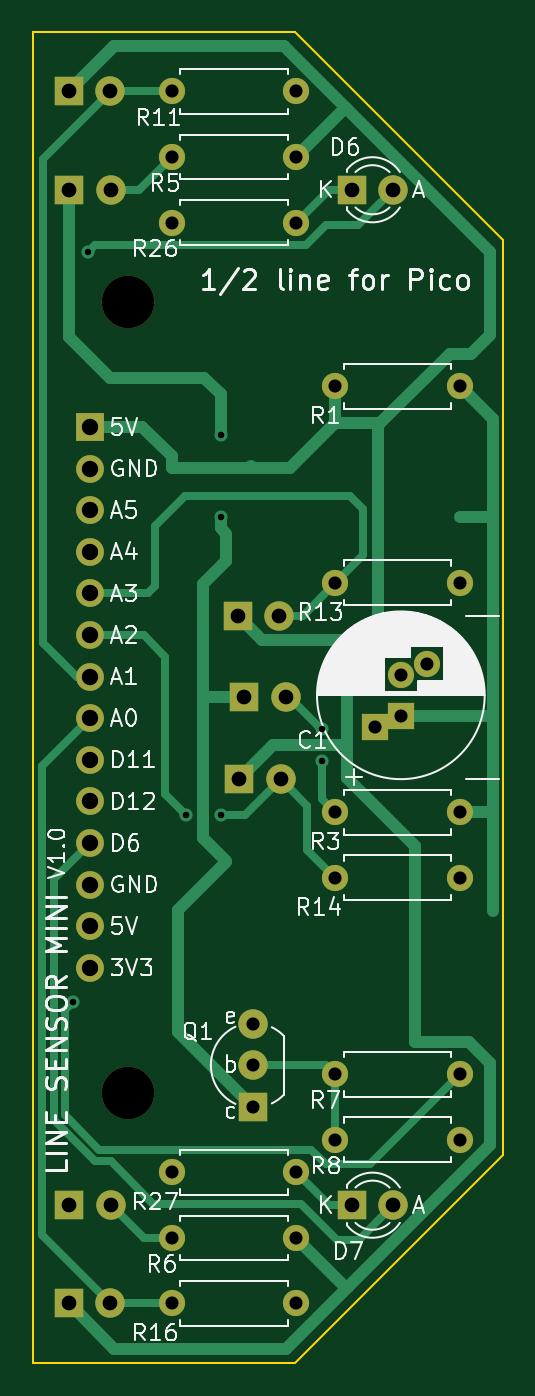
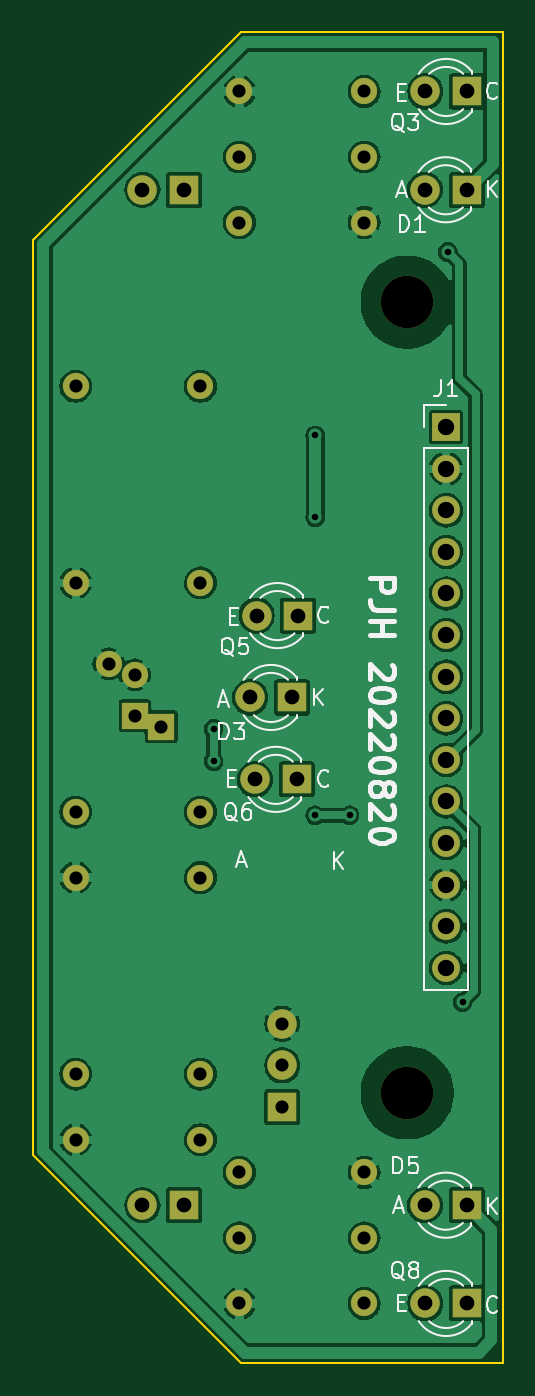
Circuit board: 11 layer files. Board 28.7 x 81.3 mm.
- bottom_copper: line-sensor-mini-kes-B_Cu.gbl (100821 bytes)
- bottom_mask: line-sensor-mini-kes-B_Mask.gbs (2614 bytes)
- paste: line-sensor-mini-kes-B_Paste.gbp (499 bytes)
- bottom_silk: line-sensor-mini-kes-B_Silkscreen.gbo (31419 bytes)
- outline: line-sensor-mini-kes-Edge_Cuts.gm1 (841 bytes)
- top_copper: line-sensor-mini-kes-F_Cu.gtl (10513 bytes)
- top_mask: line-sensor-mini-kes-F_Mask.gts (2614 bytes)
- paste: line-sensor-mini-kes-F_Paste.gtp (499 bytes)
- top_silk: line-sensor-mini-kes-F_Silkscreen.gto (68989 bytes)
- drill: line-sensor-mini-kes-NPTH.drl (364 bytes)
- drill: line-sensor-mini-kes-PTH.drl (1523 bytes)

=== bottom_copper: line-sensor-mini-kes-B_Cu.gbl (100821 bytes, source omitted) ===
=== bottom_mask: line-sensor-mini-kes-B_Mask.gbs ===
G04 #@! TF.GenerationSoftware,KiCad,Pcbnew,8.0.6*
G04 #@! TF.CreationDate,2024-10-20T17:10:00+01:00*
G04 #@! TF.ProjectId,line-sensor-mini-kes,6c696e65-2d73-4656-9e73-6f722d6d696e,rev?*
G04 #@! TF.SameCoordinates,Original*
G04 #@! TF.FileFunction,Soldermask,Bot*
G04 #@! TF.FilePolarity,Negative*
%FSLAX46Y46*%
G04 Gerber Fmt 4.6, Leading zero omitted, Abs format (unit mm)*
G04 Created by KiCad (PCBNEW 8.0.6) date 2024-10-20 17:10:00*
%MOMM*%
%LPD*%
G01*
G04 APERTURE LIST*
%ADD10R,1.800000X1.800000*%
%ADD11C,1.800000*%
%ADD12C,1.600000*%
%ADD13O,1.600000X1.600000*%
%ADD14C,3.200000*%
%ADD15R,1.600000X1.600000*%
%ADD16R,1.700000X1.700000*%
%ADD17O,1.700000X1.700000*%
G04 APERTURE END LIST*
D10*
X152000000Y-130000000D03*
D11*
X152000000Y-127460000D03*
X152000000Y-124920000D03*
D12*
X157000000Y-112000000D03*
D13*
X164620000Y-112000000D03*
D12*
X157000000Y-116000000D03*
D13*
X164620000Y-116000000D03*
D12*
X157000000Y-98000000D03*
D13*
X164620000Y-98000000D03*
D12*
X147000000Y-142000000D03*
D13*
X154620000Y-142000000D03*
D14*
X144370000Y-129130000D03*
D10*
X158000000Y-136000000D03*
D11*
X160540000Y-136000000D03*
D12*
X147000000Y-72000000D03*
D13*
X154620000Y-72000000D03*
D12*
X157000000Y-128000000D03*
D13*
X164620000Y-128000000D03*
D12*
X147000000Y-134000000D03*
D13*
X154620000Y-134000000D03*
D10*
X158000000Y-74000000D03*
D11*
X160540000Y-74000000D03*
D12*
X147000000Y-68000000D03*
D13*
X154620000Y-68000000D03*
D12*
X147000000Y-138000000D03*
D13*
X154620000Y-138000000D03*
D14*
X144370000Y-80870000D03*
D15*
X159400000Y-106788614D03*
X161000000Y-106117677D03*
D12*
X161000000Y-103617677D03*
X162600000Y-102946740D03*
X157000000Y-132000000D03*
D13*
X164620000Y-132000000D03*
D12*
X147000000Y-76000000D03*
D13*
X154620000Y-76000000D03*
D12*
X157000000Y-86000000D03*
D13*
X164620000Y-86000000D03*
D10*
X140750000Y-74000000D03*
D11*
X143290000Y-74000000D03*
D10*
X151030000Y-100000000D03*
D11*
X153570000Y-100000000D03*
D10*
X151425000Y-105000000D03*
D11*
X153965000Y-105000000D03*
D10*
X140730000Y-142000000D03*
D11*
X143270000Y-142000000D03*
D10*
X140750000Y-136000000D03*
D11*
X143290000Y-136000000D03*
D16*
X142000000Y-88490000D03*
D17*
X142000000Y-91030000D03*
X142000000Y-93570000D03*
X142000000Y-96110000D03*
X142000000Y-98650000D03*
X142000000Y-101190000D03*
X142000000Y-103730000D03*
X142000000Y-106270000D03*
X142000000Y-108810000D03*
X142000000Y-111350000D03*
X142000000Y-113890000D03*
X142000000Y-116430000D03*
X142000000Y-118970000D03*
X142000000Y-121510000D03*
D10*
X140730000Y-68000000D03*
D11*
X143270000Y-68000000D03*
D10*
X151130000Y-110000000D03*
D11*
X153670000Y-110000000D03*
M02*

=== paste: line-sensor-mini-kes-B_Paste.gbp ===
G04 #@! TF.GenerationSoftware,KiCad,Pcbnew,8.0.6*
G04 #@! TF.CreationDate,2024-10-20T17:09:58+01:00*
G04 #@! TF.ProjectId,line-sensor-mini-kes,6c696e65-2d73-4656-9e73-6f722d6d696e,rev?*
G04 #@! TF.SameCoordinates,Original*
G04 #@! TF.FileFunction,Paste,Bot*
G04 #@! TF.FilePolarity,Positive*
%FSLAX46Y46*%
G04 Gerber Fmt 4.6, Leading zero omitted, Abs format (unit mm)*
G04 Created by KiCad (PCBNEW 8.0.6) date 2024-10-20 17:09:58*
%MOMM*%
%LPD*%
G01*
G04 APERTURE LIST*
G04 APERTURE END LIST*
M02*

=== bottom_silk: line-sensor-mini-kes-B_Silkscreen.gbo (31419 bytes, source omitted) ===
=== outline: line-sensor-mini-kes-Edge_Cuts.gm1 ===
G04 #@! TF.GenerationSoftware,KiCad,Pcbnew,8.0.6*
G04 #@! TF.CreationDate,2024-10-20T17:10:00+01:00*
G04 #@! TF.ProjectId,line-sensor-mini-kes,6c696e65-2d73-4656-9e73-6f722d6d696e,rev?*
G04 #@! TF.SameCoordinates,Original*
G04 #@! TF.FileFunction,Profile,NP*
%FSLAX46Y46*%
G04 Gerber Fmt 4.6, Leading zero omitted, Abs format (unit mm)*
G04 Created by KiCad (PCBNEW 8.0.6) date 2024-10-20 17:10:00*
%MOMM*%
%LPD*%
G01*
G04 APERTURE LIST*
G04 #@! TA.AperFunction,Profile*
%ADD10C,0.100000*%
G04 #@! TD*
G04 APERTURE END LIST*
D10*
X154530000Y-64360000D02*
X167230000Y-77060000D01*
X167230000Y-132940000D02*
X154530000Y-145640000D01*
X167230000Y-77060000D02*
X167230000Y-132940000D01*
X154530000Y-145640000D02*
X138528000Y-145640000D01*
X138528000Y-64360000D02*
X154530000Y-64360000D01*
X138528000Y-145640000D02*
X138528000Y-64360000D01*
M02*

=== top_copper: line-sensor-mini-kes-F_Cu.gtl (10513 bytes, source omitted) ===
=== top_mask: line-sensor-mini-kes-F_Mask.gts ===
G04 #@! TF.GenerationSoftware,KiCad,Pcbnew,8.0.6*
G04 #@! TF.CreationDate,2024-10-20T17:10:00+01:00*
G04 #@! TF.ProjectId,line-sensor-mini-kes,6c696e65-2d73-4656-9e73-6f722d6d696e,rev?*
G04 #@! TF.SameCoordinates,Original*
G04 #@! TF.FileFunction,Soldermask,Top*
G04 #@! TF.FilePolarity,Negative*
%FSLAX46Y46*%
G04 Gerber Fmt 4.6, Leading zero omitted, Abs format (unit mm)*
G04 Created by KiCad (PCBNEW 8.0.6) date 2024-10-20 17:10:00*
%MOMM*%
%LPD*%
G01*
G04 APERTURE LIST*
%ADD10R,1.800000X1.800000*%
%ADD11C,1.800000*%
%ADD12C,1.600000*%
%ADD13O,1.600000X1.600000*%
%ADD14C,3.200000*%
%ADD15R,1.600000X1.600000*%
%ADD16R,1.700000X1.700000*%
%ADD17O,1.700000X1.700000*%
G04 APERTURE END LIST*
D10*
X152000000Y-130000000D03*
D11*
X152000000Y-127460000D03*
X152000000Y-124920000D03*
D12*
X157000000Y-112000000D03*
D13*
X164620000Y-112000000D03*
D12*
X157000000Y-116000000D03*
D13*
X164620000Y-116000000D03*
D12*
X157000000Y-98000000D03*
D13*
X164620000Y-98000000D03*
D12*
X147000000Y-142000000D03*
D13*
X154620000Y-142000000D03*
D14*
X144370000Y-129130000D03*
D10*
X158000000Y-136000000D03*
D11*
X160540000Y-136000000D03*
D12*
X147000000Y-72000000D03*
D13*
X154620000Y-72000000D03*
D12*
X157000000Y-128000000D03*
D13*
X164620000Y-128000000D03*
D12*
X147000000Y-134000000D03*
D13*
X154620000Y-134000000D03*
D10*
X158000000Y-74000000D03*
D11*
X160540000Y-74000000D03*
D12*
X147000000Y-68000000D03*
D13*
X154620000Y-68000000D03*
D12*
X147000000Y-138000000D03*
D13*
X154620000Y-138000000D03*
D14*
X144370000Y-80870000D03*
D15*
X159400000Y-106788614D03*
X161000000Y-106117677D03*
D12*
X161000000Y-103617677D03*
X162600000Y-102946740D03*
X157000000Y-132000000D03*
D13*
X164620000Y-132000000D03*
D12*
X147000000Y-76000000D03*
D13*
X154620000Y-76000000D03*
D12*
X157000000Y-86000000D03*
D13*
X164620000Y-86000000D03*
D10*
X140750000Y-74000000D03*
D11*
X143290000Y-74000000D03*
D10*
X151030000Y-100000000D03*
D11*
X153570000Y-100000000D03*
D10*
X151425000Y-105000000D03*
D11*
X153965000Y-105000000D03*
D10*
X140730000Y-142000000D03*
D11*
X143270000Y-142000000D03*
D10*
X140750000Y-136000000D03*
D11*
X143290000Y-136000000D03*
D16*
X142000000Y-88490000D03*
D17*
X142000000Y-91030000D03*
X142000000Y-93570000D03*
X142000000Y-96110000D03*
X142000000Y-98650000D03*
X142000000Y-101190000D03*
X142000000Y-103730000D03*
X142000000Y-106270000D03*
X142000000Y-108810000D03*
X142000000Y-111350000D03*
X142000000Y-113890000D03*
X142000000Y-116430000D03*
X142000000Y-118970000D03*
X142000000Y-121510000D03*
D10*
X140730000Y-68000000D03*
D11*
X143270000Y-68000000D03*
D10*
X151130000Y-110000000D03*
D11*
X153670000Y-110000000D03*
M02*

=== paste: line-sensor-mini-kes-F_Paste.gtp ===
G04 #@! TF.GenerationSoftware,KiCad,Pcbnew,8.0.6*
G04 #@! TF.CreationDate,2024-10-20T17:09:58+01:00*
G04 #@! TF.ProjectId,line-sensor-mini-kes,6c696e65-2d73-4656-9e73-6f722d6d696e,rev?*
G04 #@! TF.SameCoordinates,Original*
G04 #@! TF.FileFunction,Paste,Top*
G04 #@! TF.FilePolarity,Positive*
%FSLAX46Y46*%
G04 Gerber Fmt 4.6, Leading zero omitted, Abs format (unit mm)*
G04 Created by KiCad (PCBNEW 8.0.6) date 2024-10-20 17:09:58*
%MOMM*%
%LPD*%
G01*
G04 APERTURE LIST*
G04 APERTURE END LIST*
M02*

=== top_silk: line-sensor-mini-kes-F_Silkscreen.gto (68989 bytes, source omitted) ===
=== drill: line-sensor-mini-kes-NPTH.drl ===
M48
; DRILL file {KiCad 8.0.6} date 2024-10-20T17:13:09+0100
; FORMAT={-:-/ absolute / metric / decimal}
; #@! TF.CreationDate,2024-10-20T17:13:09+01:00
; #@! TF.GenerationSoftware,Kicad,Pcbnew,8.0.6
; #@! TF.FileFunction,NonPlated,1,2,NPTH
FMAT,2
METRIC
; #@! TA.AperFunction,NonPlated,NPTH,ComponentDrill
T1C3.200
%
G90
G05
T1
X144.37Y-80.87
X144.37Y-129.13
M30

=== drill: line-sensor-mini-kes-PTH.drl ===
M48
; DRILL file {KiCad 8.0.6} date 2024-10-20T17:13:09+0100
; FORMAT={-:-/ absolute / metric / decimal}
; #@! TF.CreationDate,2024-10-20T17:13:09+01:00
; #@! TF.GenerationSoftware,Kicad,Pcbnew,8.0.6
; #@! TF.FileFunction,Plated,1,2,PTH
FMAT,2
METRIC
; #@! TA.AperFunction,Plated,PTH,ViaDrill
T1C0.400
; #@! TA.AperFunction,Plated,PTH,ComponentDrill
T2C0.800
; #@! TA.AperFunction,Plated,PTH,ComponentDrill
T3C0.900
; #@! TA.AperFunction,Plated,PTH,ComponentDrill
T4C1.000
%
G90
G05
T1
X141.0Y-123.6
X141.9Y-77.8
X147.9Y-112.2
X150.0Y-89.0
X150.0Y-94.0
X150.0Y-112.2
X156.2Y-106.9
X156.2Y-108.9
T2
X147.0Y-68.0
X147.0Y-72.0
X147.0Y-76.0
X147.0Y-134.0
X147.0Y-138.0
X147.0Y-142.0
X152.0Y-124.92
X152.0Y-127.46
X152.0Y-130.0
X154.62Y-68.0
X154.62Y-72.0
X154.62Y-76.0
X154.62Y-134.0
X154.62Y-138.0
X154.62Y-142.0
X157.0Y-86.0
X157.0Y-98.0
X157.0Y-112.0
X157.0Y-116.0
X157.0Y-128.0
X157.0Y-132.0
X159.4Y-106.789
X161.0Y-103.618
X161.0Y-106.118
X162.6Y-102.947
X164.62Y-86.0
X164.62Y-98.0
X164.62Y-112.0
X164.62Y-116.0
X164.62Y-128.0
X164.62Y-132.0
T3
X140.73Y-68.0
X140.73Y-142.0
X140.75Y-74.0
X140.75Y-136.0
X143.27Y-68.0
X143.27Y-142.0
X143.29Y-74.0
X143.29Y-136.0
X151.03Y-100.0
X151.13Y-110.0
X151.425Y-105.0
X153.57Y-100.0
X153.67Y-110.0
X153.965Y-105.0
X158.0Y-74.0
X158.0Y-136.0
X160.54Y-74.0
X160.54Y-136.0
T4
X142.0Y-88.49
X142.0Y-91.03
X142.0Y-93.57
X142.0Y-96.11
X142.0Y-98.65
X142.0Y-101.19
X142.0Y-103.73
X142.0Y-106.27
X142.0Y-108.81
X142.0Y-111.35
X142.0Y-113.89
X142.0Y-116.43
X142.0Y-118.97
X142.0Y-121.51
M30

